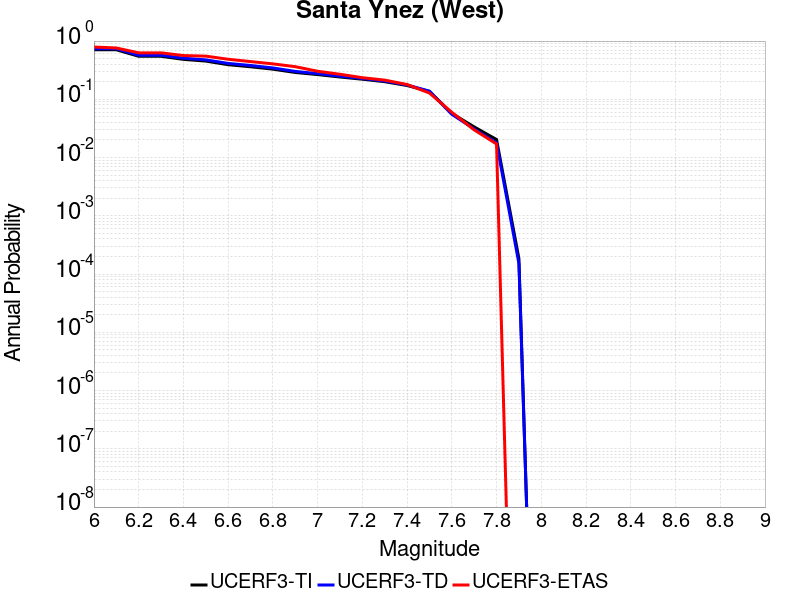

The table this chart was drawn from, first rows:
Magnitude, UCERF3-TI Prob, UCERF3-TD Prob, UCERF3-ETAS Prob
6.0, 0.7093, 0.7381, 0.7906
6.1, 0.7093, 0.7381, 0.7607
6.2, 0.5478, 0.5714, 0.6282
6.3, 0.5478, 0.5714, 0.6282
6.4, 0.4852, 0.5082, 0.5641
6.5, 0.4533, 0.4758, 0.5513
6.6, 0.3927, 0.4132, 0.4872
6.7, 0.362, 0.3811, 0.4444
6.8, 0.3294, 0.3458, 0.406
6.9, 0.289, 0.3014, 0.3632
7.0, 0.2657, 0.276, 0.3034
7.1, 0.2415, 0.2497, 0.2692
7.2, 0.2214, 0.2283, 0.235
7.3, 0.2007, 0.2063, 0.2137
7.4, 0.1726, 0.1763, 0.1795
7.5, 0.1365, 0.138, 0.1282
7.6, 0.05739, 0.05534, 0.05983
7.7, 0.0336, 0.03094, 0.02991
7.8, 0.02041, 0.01784, 0.01709
7.9, 1.8457326E-4, 1.5218658E-4, 0.0
